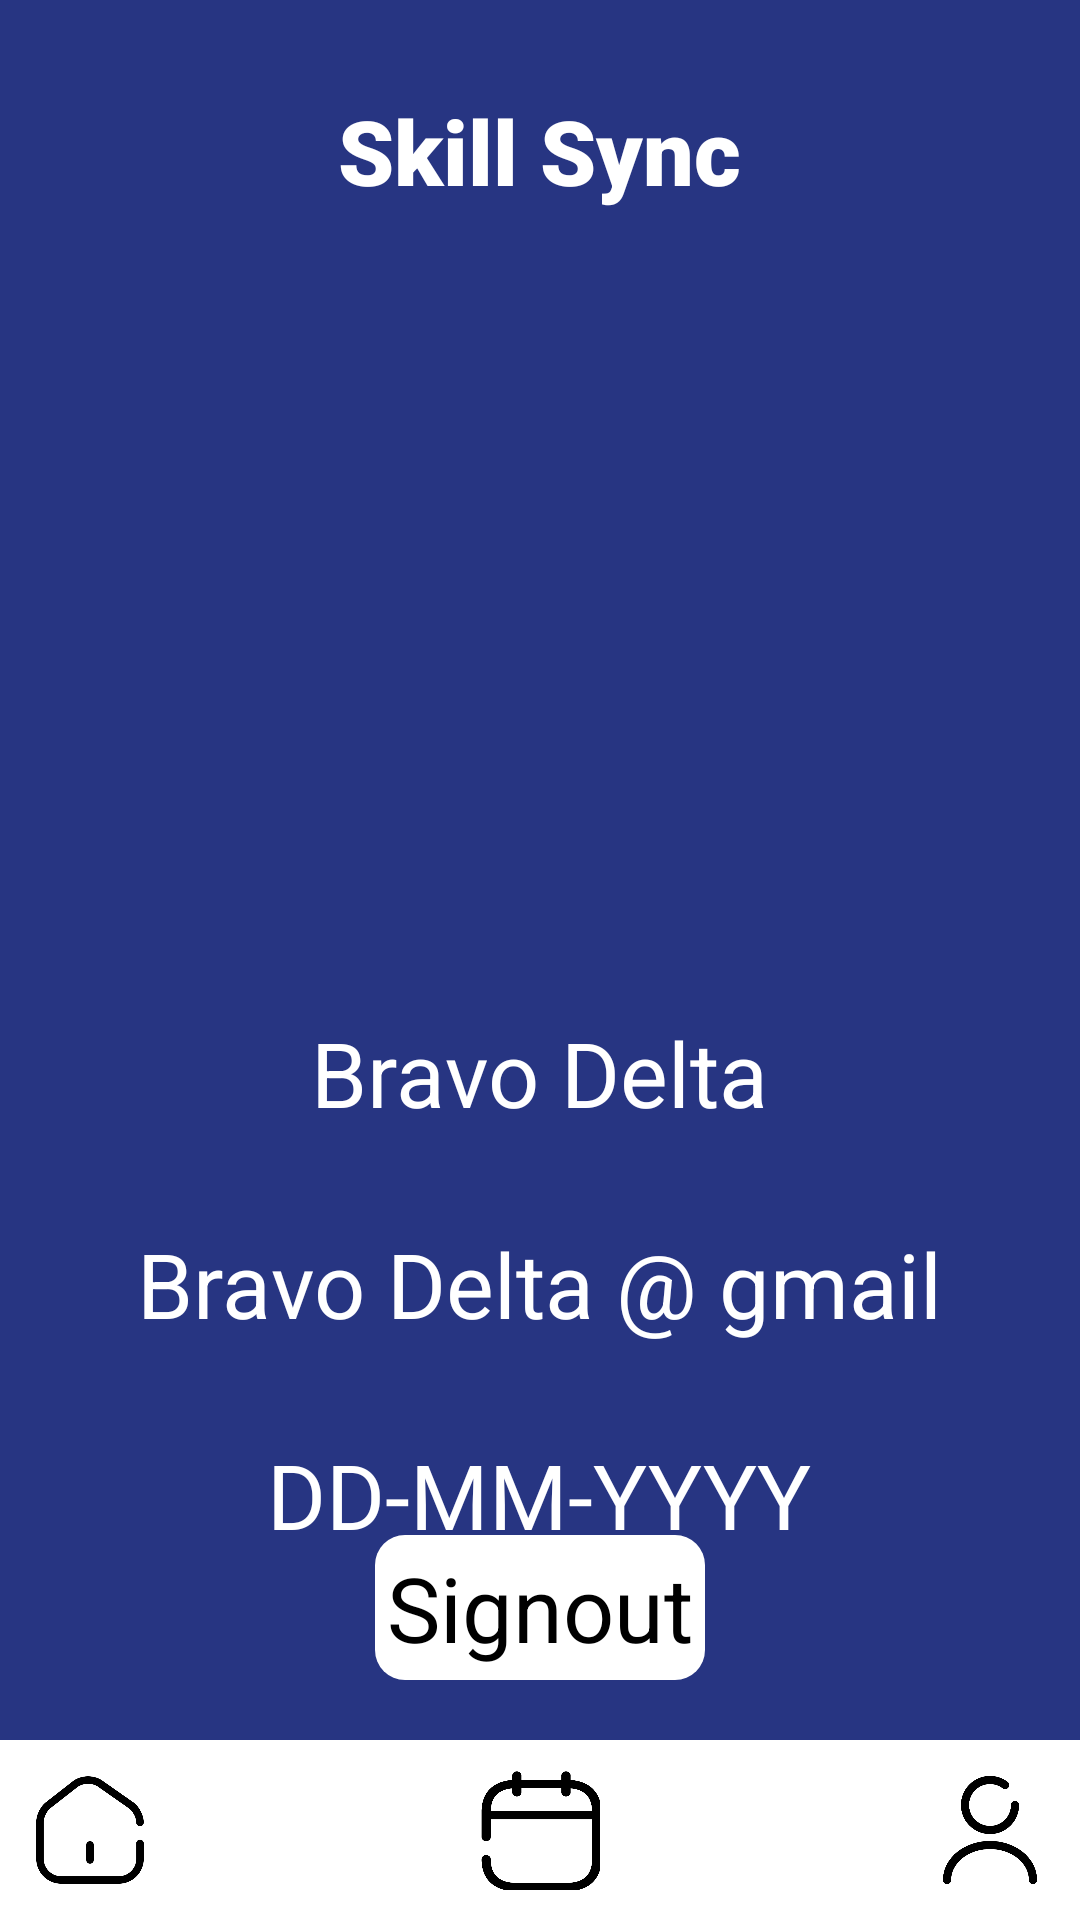

Produce the Android XML layout that renders to this screen, including the resource entries it uses.
<!-- AndroidManifest.xml: application theme Theme.TRIAL2 -->
<!-- res/layout/activity_profile.xml -->
<?xml version="1.0" encoding="utf-8"?>
<RelativeLayout xmlns:android="http://schemas.android.com/apk/res/android"
    xmlns:app="http://schemas.android.com/apk/res-auto"
    xmlns:tools="http://schemas.android.com/tools"
    android:layout_width="match_parent"
    android:layout_height="match_parent"

    android:background="#273582"
    tools:context=".profileActivity">

    <ImageView
        android:id="@+id/backBtn"
        android:layout_width="wrap_content"
        android:layout_height="wrap_content"
        android:layout_alignParentTop="true"
        android:layout_alignParentStart="true"
        android:minHeight="40dp"

        android:minWidth="40dp"
        android:background="@drawable/baseline_arrow_back_24"
        android:layout_marginTop="30dp"
        />

    <TextView
        android:id="@+id/title"
        android:layout_width="wrap_content"
        android:layout_height="wrap_content"
        android:text="Skill Sync"
        android:textAlignment="center"
        android:layout_marginTop="30dp"

        android:layout_centerHorizontal="true"
        android:layout_alignParentTop="true"


        android:textSize="30sp"
        android:textColor="@color/white"
        android:textStyle="bold"
        android:fontFamily="sans-serif-black"
        />



    <ImageView
        android:id="@+id/profilepic"
        android:layout_width="100dp"
        android:layout_height="150dp"
        android:layout_below="@id/title"
        android:layout_alignParentStart="true"
        android:layout_alignParentEnd="true"
        android:layout_marginStart="140dp"
        android:layout_marginTop="87dp"
        android:layout_marginEnd="137dp"
        android:background="@drawable/profile"
      />

    <TextView
        android:id="@+id/name"
        android:layout_width="wrap_content"
        android:layout_height="wrap_content"
        android:layout_below="@id/profilepic"
        android:textColor="@color/white"
        android:text="Bravo Delta"
        android:textSize="30dp"
        android:layout_marginTop="30dp"
        android:layout_centerHorizontal="true"
        />

    <TextView
        android:id="@+id/email"
        android:layout_width="wrap_content"
        android:layout_height="wrap_content"
        android:layout_below="@id/name"
        android:textColor="@color/white"
        android:text="Bravo Delta @ gmail"
        android:textSize="30dp"
        android:layout_marginTop="30dp"
        android:layout_centerHorizontal="true"
        />

    <TextView
        android:id="@+id/dob"
        android:layout_width="wrap_content"
        android:layout_height="wrap_content"
        android:layout_below="@id/email"
        android:textColor="@color/white"
        android:text="DD-MM-YYYY"
        android:textSize="30dp"
        android:layout_marginTop="30dp"
        android:layout_centerHorizontal="true"
        />

    <TextView
        android:id="@+id/signout"
        android:layout_width="wrap_content"
        android:layout_height="wrap_content"
       android:layout_above="@id/nav"
        android:layout_marginBottom="20dp"
        android:textColor="@color/black"
        android:text="Signout"
        android:textSize="30dp"
        android:background="@drawable/cornerradius"
        android:padding="4dp"
        android:layout_marginTop="30dp"
        android:layout_centerHorizontal="true"

        />

    <RelativeLayout
        xmlns:android="http://schemas.android.com/apk/res/android"
        android:id="@+id/nav"
        android:layout_alignParentBottom="true"
        android:layout_width="match_parent"
        android:layout_height="60dp"
        android:layout_marginBottom="0dp"
        android:orientation="horizontal"
        android:background="@color/white"
        android:gravity="center">

        <ImageView
            android:id="@+id/homeId"
            android:layout_width="40dp"
            android:layout_height="40dp"
            android:layout_alignParentStart="true"
            android:layout_marginStart="10dp"
            android:background="@drawable/home2"
            android:layout_centerVertical="true"
            android:backgroundTint="@color/black"
            />
        <ImageView
            android:id="@+id/courseId"
            android:layout_width="40dp"
            android:layout_height="40dp"
            android:layout_centerHorizontal="true"

            android:background="@drawable/calender"
            android:layout_centerVertical="true"
            android:backgroundTint="@color/black"
            />
        <ImageView
            android:id="@+id/profileID"
            android:layout_width="40dp"
            android:layout_height="40dp"
            android:layout_alignParentEnd="true"
            android:layout_marginEnd="10dp"
            android:background="@drawable/user"
            android:layout_centerVertical="true"
            android:backgroundTint="@color/black"

            />

    </RelativeLayout>



</RelativeLayout>
<!-- resources referenced by this layout -->
<resources>
  <!-- drawable calender: png bitmap (drawable, 11196 bytes) -->
  <!-- drawable cornerradius (drawable) -->
  <shape xmlns:android="http://schemas.android.com/apk/res/android"
      android:shape="rectangle">
      <corners android:radius="10dp" /> 
      <solid android:color="#ffffff" /> 
  </shape>
  <!-- drawable home2: png bitmap (drawable, 9845 bytes) -->
  <!-- drawable user: png bitmap (drawable, 12319 bytes) -->
  <style name="Theme.TRIAL2" parent="Base.Theme.TRIAL2" />
  <style name="Base.Theme.TRIAL2" parent="Theme.Material3.DayNight.NoActionBar">
          
          
      </style>
  <!-- not gathered from this repository: default colours our renderer supplied (Android Studio template values) -->
  <color name="black">#FF000000</color>
  <color name="white">#FFFFFFFF</color>
</resources>
